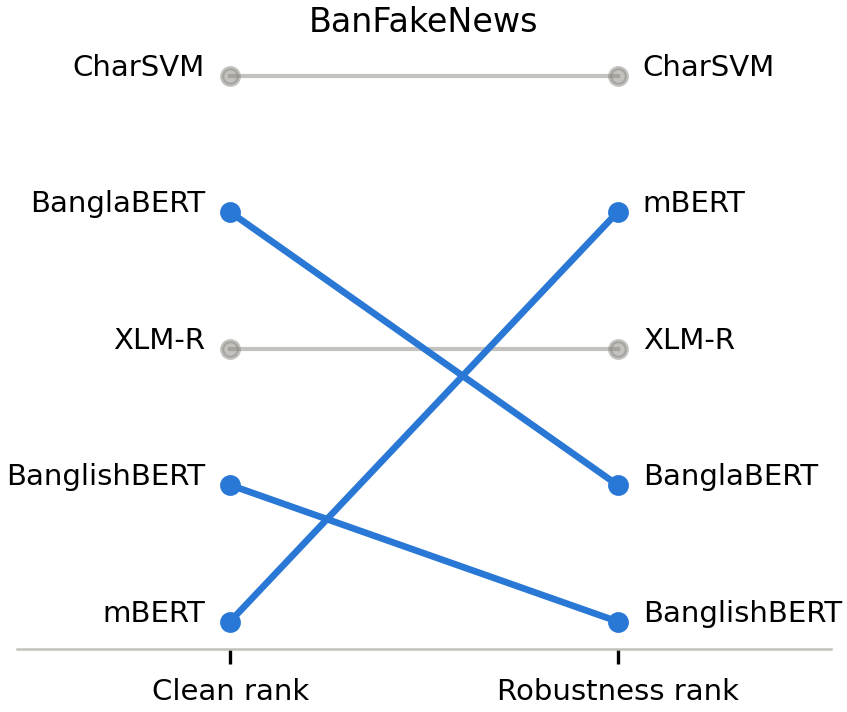

Source data for this figure (header and first rows):
model, clean_macro_f1, mean_noise_macro_f1, clean_rank, noise_rank
banglabert, 0.927, 0.5088, 2.0, 4.0
char_ngram, 0.9471, 0.9262, 1.0, 1.0
banglishbert, 0.9194, 0.4221, 4.0, 5.0
xlmr, 0.9204, 0.7442, 3.0, 3.0
mbert, 0.8591, 0.7852, 5.0, 2.0
